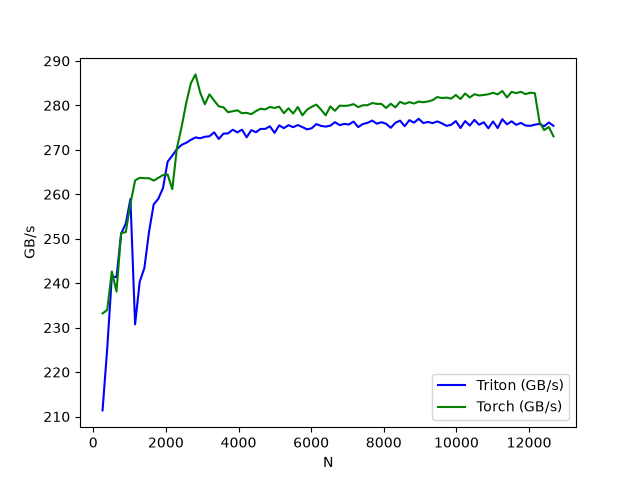

The data file committed next to this chart (first rows):
N, Triton (GB/s), Torch (GB/s)
256, 211.4, 233.2
384, 225.2, 234
512, 241.5, 242.6
640, 241.3, 238.1
768, 251.2, 251.3
896, 253.4, 251.5
1024, 258.9, 257.9
1152, 230.7, 263.1
1280, 240.4, 263.7
1408, 243.4, 263.6
1536, 251.6, 263.6
1664, 257.7, 263.1
1792, 259, 263.7
1920, 261.4, 264.3
2048, 267.3, 264.4
2176, 268.7, 261.1
2304, 270.2, 270.4
2432, 271.1, 275.1
2560, 271.6, 280.6
2688, 272.2, 285
2816, 272.8, 287
2944, 272.6, 282.9
3072, 272.9, 280.2
3200, 273, 282.5
3328, 273.9, 281.1
3456, 272.4, 279.8
3584, 273.6, 279.6
3712, 273.7, 278.5
3840, 274.5, 278.7
3968, 273.9, 278.9
4096, 274.5, 278.2
4224, 272.8, 278.3
4352, 274.4, 278
4480, 274, 278.7
4608, 274.7, 279.2
4736, 274.7, 279.1
4864, 275.3, 279.6
4992, 273.8, 279.4
5120, 275.5, 279.7
5248, 274.9, 278.2
5376, 275.5, 279.3
5504, 275.1, 278.2
5632, 275.6, 279.6
5760, 275.1, 277.8
5888, 274.6, 279
6016, 274.9, 279.7
6144, 275.8, 280.2
6272, 275.4, 279
6400, 275.2, 277.8
6528, 275.4, 279.8
6656, 276.2, 278.8
6784, 275.6, 279.9
6912, 275.8, 279.9
7040, 275.7, 280
7168, 276.4, 280.3
7296, 275.1, 279.6
7424, 275.8, 280
7552, 276.1, 280
7680, 276.6, 280.5
7808, 275.9, 280.3
... 38 more rows
